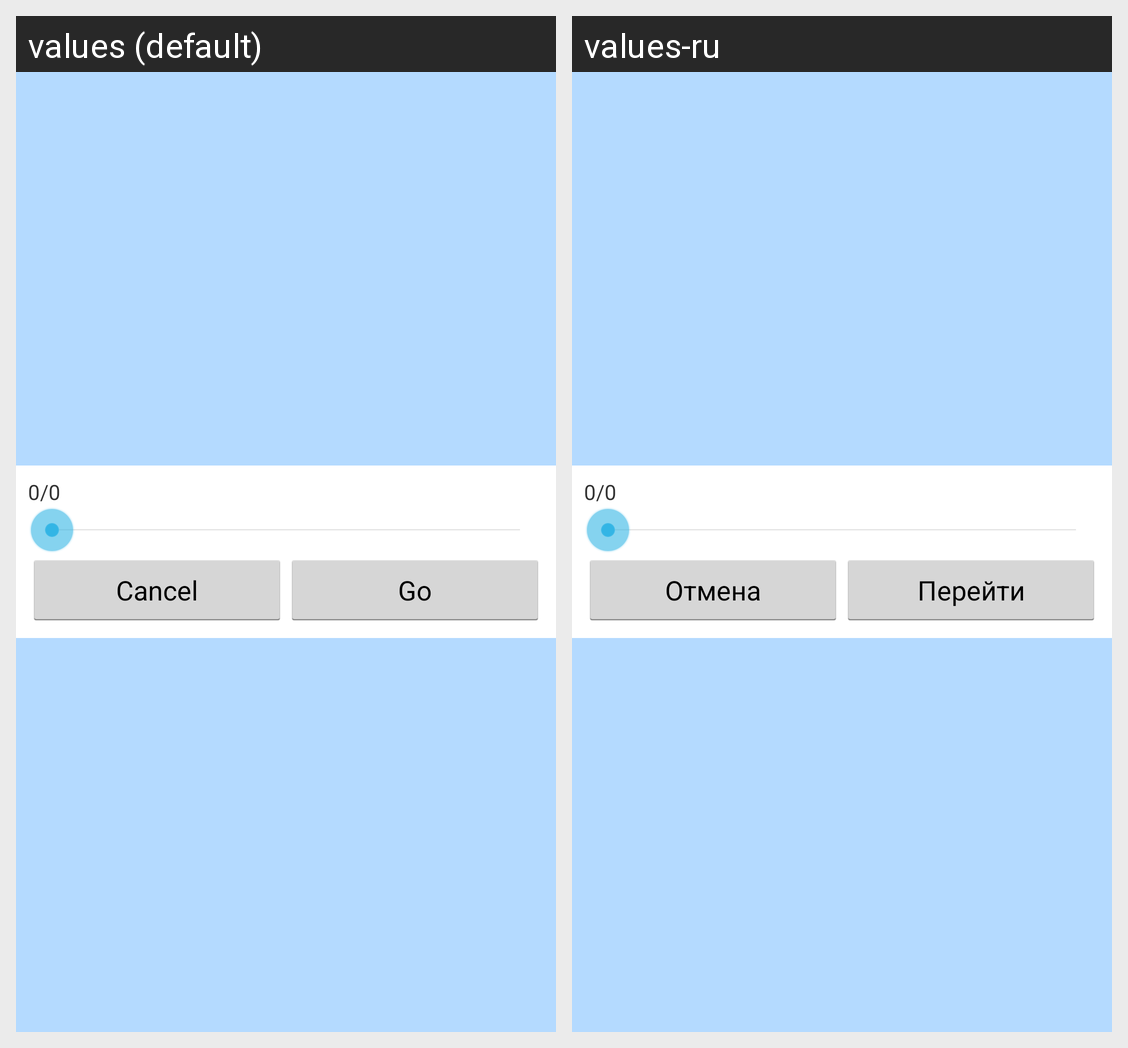

This grid shows one Android layout under two languages. Give, for every string resource on the screen, its name, the default text and each shown locale's text.
Android screen res/layout/window_goto_rec.xml rendered under 2 locales, left to right: values (default), values-ru. Device: Nexus 5 (rendered at 1080×1920; each locale shown at half size, 540×960, under a caption strip naming it); theme AppTheme.
Strings drawn on this screen, with the default value and each locale's value (text and hints the layout hard-codes, and strings that could not be matched under every locale, appear in the picture but are not listed):

def_pos
  values: 0/0
  values-ru: 0/0

cancel
  values: Cancel
  values-ru: Отмена

go
  values: Go
  values-ru: Перейти
